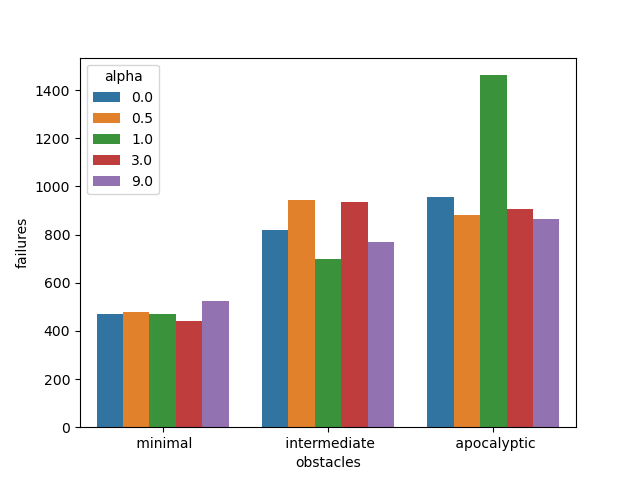

The file beside this chart, header and first rows:
alpha, obstacles, failures
0.0, minimal, 469
0.5, minimal, 478
1.0, minimal, 472
3.0, minimal, 443
9.0, minimal, 526
0.0, intermediate, 819
0.5, intermediate, 942
1.0, intermediate, 698
3.0, intermediate, 934
9.0, intermediate, 771
0.0, apocalyptic, 957
0.5, apocalyptic, 883
1.0, apocalyptic, 1462
3.0, apocalyptic, 906
9.0, apocalyptic, 866
